The GitHub repository niklasxiao/DataLabTrash contains a labelled image folder "dataset-augmented" with 7 categories: biological waste, cardboard, glass, metal, paper, plastic, trash. Examples follow, each with its label.

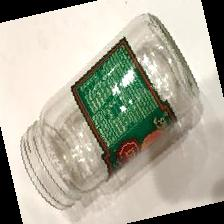
Label: glass

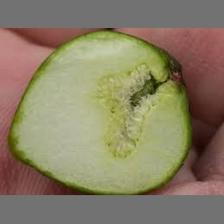
Label: biological waste

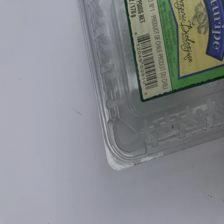
Label: plastic

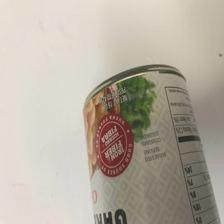
Label: metal

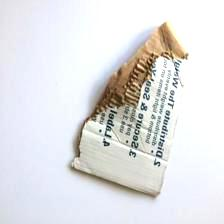
Label: cardboard

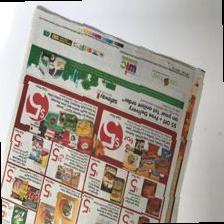
Label: paper
